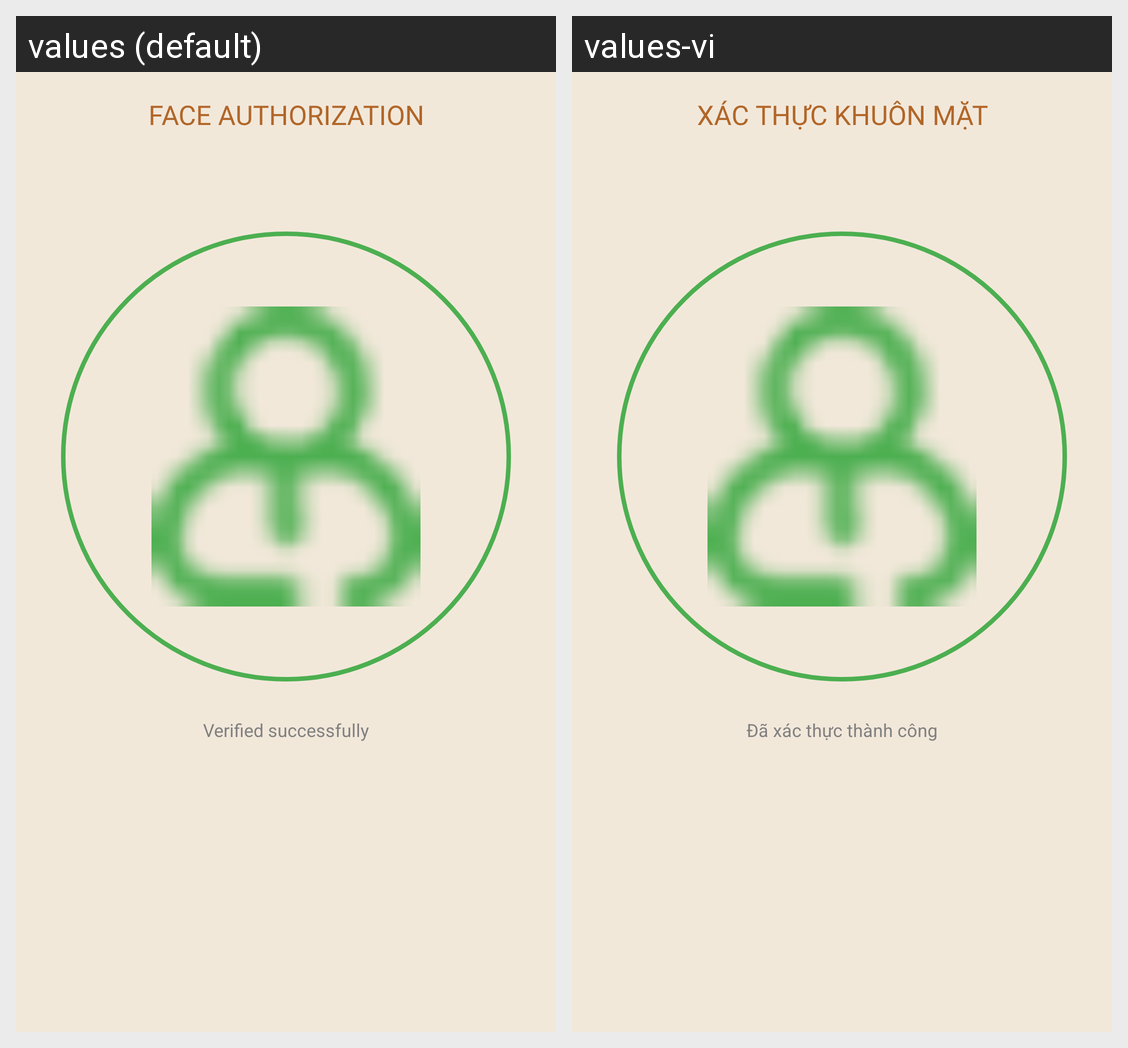

Locale-by-locale string values for the Android screen shown in this grid:
Android screen res/layout/activity_transaction_face_authorization_completed.xml rendered under 2 locales, left to right: values (default), values-vi. Device: Nexus 5 (rendered at 1080×1920; each locale shown at half size, 540×960, under a caption strip naming it); theme Theme.Client_app.
Strings drawn on this screen, with the default value and each locale's value (text and hints the layout hard-codes, and strings that could not be matched under every locale, appear in the picture but are not listed):

title_transaction_face_authorization
  values: FACE AUTHORIZATION
  values-vi: XÁC THỰC KHUÔN MẶT

title_face_authorization_completed
  values: Verified successfully
  values-vi: Đã xác thực thành công
